Run: headless pygame with SDL's dummy video driver; simulated clock (each Clock.tick advances the game by its frame time, no real sleeping); random seed 0; keys injected as events and as key.get_pressed() state; mouse plan: one left click at the window centre at the start of phase 2, then a move to the lower-right quarter at the start of phase 3.
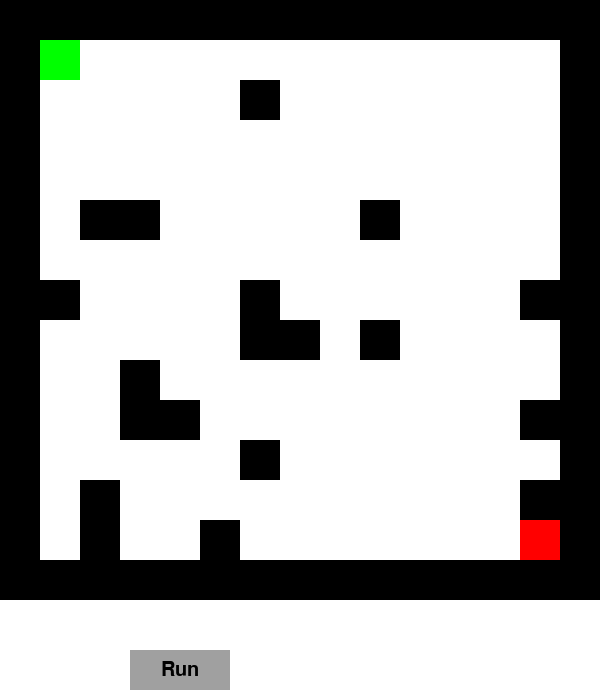
Frame 1 of 4 · flips 1–60 · no input
Frame 2 of 4 · flips 61–180 · clicked the window centre · tapped SPACE, RETURN · held RIGHT (→), D · screen unchanged from frame 1, image omitted
Frame 3 of 4 · flips 181–300 · moved the mouse to the lower-right quarter · held DOWN (↓), S · screen unchanged from frame 2, image omitted
Frame 4 of 4 · flips 301–420 · held LEFT (←), A, UP (↑), W · screen unchanged from frame 3, image omitted

The pygame program that drew these frames:

import pygame
import sys
import random
import heapq

# Định nghĩa các màu sắc và kích thước
BLACK = (0, 0, 0)
WHITE = (255, 255, 255)
GREEN = (0, 255, 0)
RED = (255, 0, 0)
BLUE = (0, 0, 255)
GREY = (160, 160, 160)
CELL_SIZE = 40
CELL_NUMBER = 15
WIDTH = CELL_SIZE * CELL_NUMBER
HEIGHT = CELL_SIZE * CELL_NUMBER + 100

import random


def create_maze():
    CELL_NUMBER = 15  # Số ô trong mỗi hàng và mỗi cột
    maze = []
    for row in range(CELL_NUMBER):
        maze.append([])
        for col in range(CELL_NUMBER):
            if row == 0 or row == CELL_NUMBER - 1 or col == 0 or col == CELL_NUMBER - 1:
                maze[row].append(1)  # Tạo tường xung quanh
            else:
                maze[row].append(0)
    maze[1][1] = 2  # Điểm bắt đầu
    maze[CELL_NUMBER-2][CELL_NUMBER-2] = 3  # Điểm kết thúc
    # Thêm chướng ngại vật ngẫu nhiên
    for _ in range(20):  # Số lượng chướng ngại vật
        x = random.randint(1, CELL_NUMBER-2)
        y = random.randint(1, CELL_NUMBER-2)
        if maze[x][y] == 0:
            maze[x][y] = 1
    return maze


def draw_maze(screen, maze):
    for row in range(CELL_NUMBER):
        for col in range(CELL_NUMBER):
            color = WHITE
            if maze[row][col] == 1:
                color = BLACK
            elif maze[row][col] == 2:
                color = GREEN
            elif maze[row][col] == 3:
                color = RED
            pygame.draw.rect(screen, color, (col * CELL_SIZE, row * CELL_SIZE, CELL_SIZE, CELL_SIZE))

def draw_button(screen, text, position, color=GREY):
    font = pygame.font.SysFont(None, 30)
    text = font.render(text, True, BLACK)
    text_rect = text.get_rect(center=(position[0] + 50, position[1] + 20))
    pygame.draw.rect(screen, color, (*position, 100, 40))
    screen.blit(text, text_rect)

# Thuật toán A*
def a_star_search(maze, start, end):
    neighbors = [(0, 1), (1, 0), (0, -1), (-1, 0)]
    close_set = set()
    came_from = {}
    gscore = {start: 0}
    fscore = {start: heuristic(start, end)}
    oheap = []

    heapq.heappush(oheap, (fscore[start], start))

    while oheap:
        current = heapq.heappop(oheap)[1]

        if current == end:
            path = []
            while current in came_from:
                path.append(current)
                current = came_from[current]
            return path[::-1]  # return reversed path

        close_set.add(current)
        for i, j in neighbors:
            neighbor = (current[0] + i, current[1] + j)
            if 0 <= neighbor[0] < CELL_NUMBER and 0 <= neighbor[1] < CELL_NUMBER and maze[neighbor[0]][neighbor[1]] != 1:
                tentative_g_score = gscore[current] + heuristic(current, neighbor)
                if neighbor not in close_set and (neighbor not in gscore or tentative_g_score < gscore[neighbor]):
                    came_from[neighbor] = current
                    gscore[neighbor] = tentative_g_score
                    fscore[neighbor] = tentative_g_score + heuristic(neighbor, end)
                    heapq.heappush(oheap, (fscore[neighbor], neighbor))
            # No need to continue further for invalid or obstacle cells

    return False  # if no path is found


def heuristic(a, b):
    return abs(a[0] - b[0]) + abs(a[1] - b[1])

# Hàm khởi tạo mê cung và vẽ các thành phần
# (Được rút gọn để tập trung vào thuật toán, xem mã nguồn đầy đủ để các hàm khởi tạo và vẽ)

def main():
    pygame.init()
    screen = pygame.display.set_mode((WIDTH, HEIGHT))
    pygame.display.set_caption("Maze Solver Game")

    maze = create_maze()
    start = (1, 1)
    end = (CELL_NUMBER-2, CELL_NUMBER-2)
    path = []

    running = True
    while running:
        for event in pygame.event.get():
            if event.type == pygame.QUIT:
                running = False
            if event.type == pygame.MOUSEBUTTONDOWN:
                mouse_pos = event.pos
                if 130 <= mouse_pos[0] <= 230 and HEIGHT - 50 <= mouse_pos[1] <= HEIGHT - 10:
                    path = a_star_search(maze, start, end)
                    print("Run Button Clicked")

        screen.fill(WHITE)
        draw_maze(screen, maze)
        for step in path:
            pygame.draw.rect(screen, BLUE, (step[1]*CELL_SIZE, step[0]*CELL_SIZE, CELL_SIZE, CELL_SIZE))
        draw_button(screen, 'Run', (130, HEIGHT - 50))
        pygame.display.update()

    pygame.quit()
    sys.exit()

if __name__ == "__main__":
    main()
